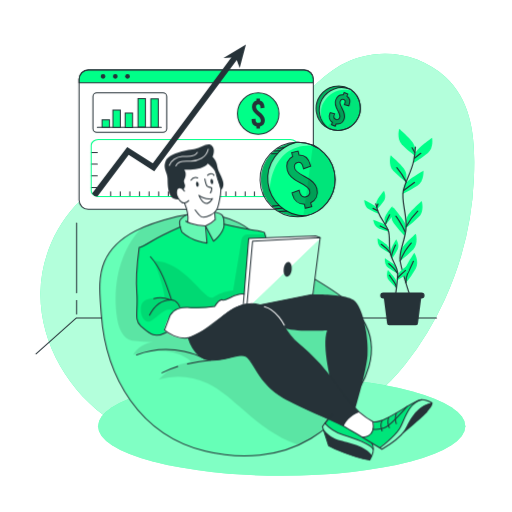
t = 0.00 s
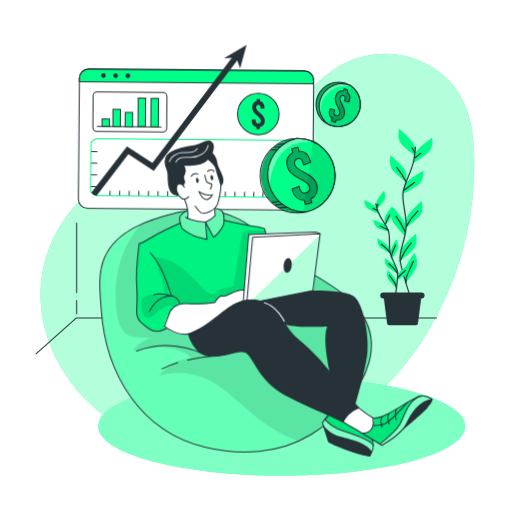
t = 0.56 s
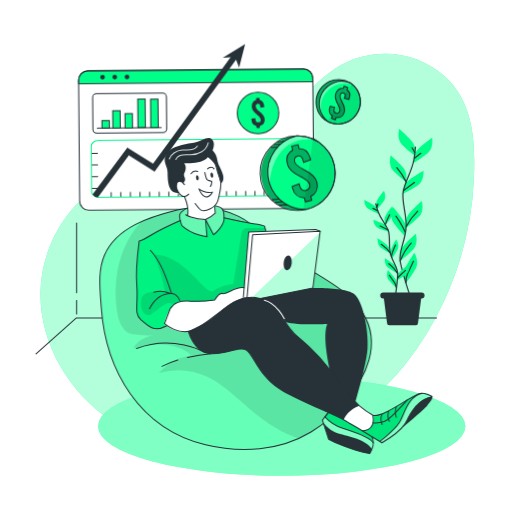
t = 0.94 s
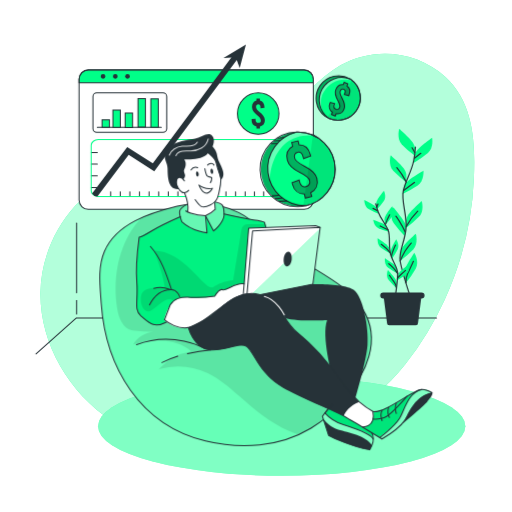
t = 1.50 s
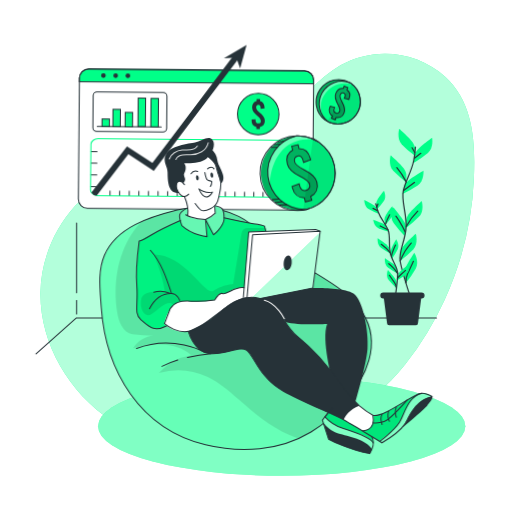
t = 2.06 s
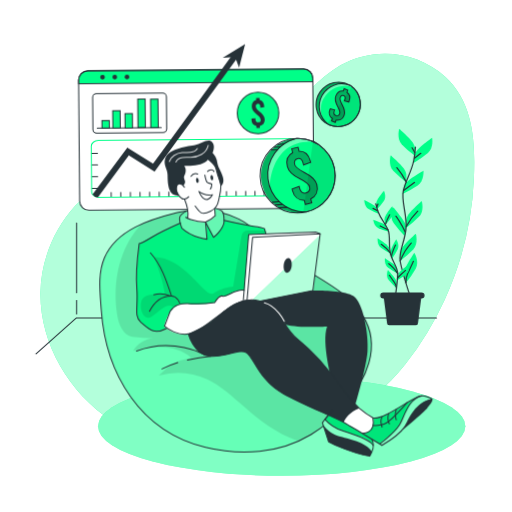
t = 2.44 s

The animated SVG that drew these frames (rendered in a browser with its animation timeline set to each time). Animation: 2 CSS @keyframes rules; one cycle of 3.00 s, repeats indefinitely.

<svg class="animated" id="freepik_stories-revenue" xmlns="http://www.w3.org/2000/svg" viewBox="0 0 500 500" version="1.1" xmlns:xlink="http://www.w3.org/1999/xlink" xmlns:svgjs="http://svgjs.com/svgjs"><style>svg#freepik_stories-revenue:not(.animated) .animable {opacity: 0;}svg#freepik_stories-revenue.animated #freepik--Window--inject-34 {animation: 1.5s Infinite  linear wind;animation-delay: 0s;}svg#freepik_stories-revenue.animated #freepik--Coins--inject-34 {animation: 3s Infinite  linear floating;animation-delay: 0s;}svg#freepik_stories-revenue.animated #freepik--Character--inject-34 {animation: 3s Infinite  linear floating;animation-delay: 0s;}            @keyframes wind {                0% {                    transform: rotate( 0deg );                }                25% {                    transform: rotate( 1deg );                }                75% {                    transform: rotate( -1deg );                }            }                    @keyframes floating {                0% {                    opacity: 1;                    transform: translateY(0px);                }                50% {                    transform: translateY(-10px);                }                100% {                    opacity: 1;                    transform: translateY(0px);                }            }        </style><g id="freepik--background-simple--inject-34" style="transform-origin: 251.326px 245.544px 0px;" class="animable"><path d="M332.51,63.83c-21.82,12.48-37.21,33.47-55.86,50.32a179.7,179.7,0,0,1-81.92,42c-25,5.41-51.12,5.49-75.21,14-47,16.49-79.19,65.43-80,115.19s27.5,98,69.11,125.28a165.64,165.64,0,0,0,46,20.95c30.6,8.61,63.05,8.23,94.67,4.94,54.62-5.69,111.88-36.71,146.31-80.44a313.74,313.74,0,0,0,38.64-63.45,316.45,316.45,0,0,0,28.52-118.15c1.45-35,0-73.8-27.77-99.31S365.06,45.2,332.51,63.83Z" style="fill: rgb(0, 255, 136); transform-origin: 251.326px 245.544px 0px;" id="eljf7kk92mept" class="animable"></path><g id="eldigfu96z6l9"><path d="M332.51,63.83c-21.82,12.48-37.21,33.47-55.86,50.32a179.7,179.7,0,0,1-81.92,42c-25,5.41-51.12,5.49-75.21,14-47,16.49-79.19,65.43-80,115.19s27.5,98,69.11,125.28a165.64,165.64,0,0,0,46,20.95c30.6,8.61,63.05,8.23,94.67,4.94,54.62-5.69,111.88-36.71,146.31-80.44a313.74,313.74,0,0,0,38.64-63.45,316.45,316.45,0,0,0,28.52-118.15c1.45-35,0-73.8-27.77-99.31S365.06,45.2,332.51,63.83Z" style="fill: rgb(255, 255, 255); opacity: 0.7; transform-origin: 251.326px 245.544px 0px;" class="animable"></path></g></g><g id="freepik--Shadow--inject-34" style="transform-origin: 275.1px 416.25px 0px;" class="animable"><ellipse cx="275.1" cy="416.25" rx="179.33" ry="48.3" style="fill: rgb(0, 255, 136); transform-origin: 275.1px 416.25px 0px;" id="elbc5ko8946gr" class="animable"></ellipse><g id="eltmb0r5y86o"><ellipse cx="275.1" cy="416.25" rx="179.33" ry="48.3" style="fill: rgb(255, 255, 255); opacity: 0.5; transform-origin: 275.1px 416.25px 0px;" class="animable"></ellipse></g></g><g id="freepik--Window--inject-34" style="transform-origin: 191.545px 123.91px 0px;" class="animable"><rect x="77.18" y="68.3" width="228.73" height="136.09" rx="8.95" style="fill: rgb(255, 255, 255); transform-origin: 191.545px 136.345px 0px;" id="elt8s45x6lar" class="animable"></rect><path d="M305.91,77.25v3.54H77.18V77.25a9,9,0,0,1,8.95-9H297A8.94,8.94,0,0,1,305.91,77.25Z" style="fill: rgb(0, 255, 136); transform-origin: 191.545px 74.52px 0px;" id="el3soick66awa" class="animable"></path><rect x="77.18" y="68.3" width="228.73" height="136.09" rx="8.95" style="fill: none; stroke: rgb(38, 50, 56); stroke-linecap: round; stroke-linejoin: round; transform-origin: 191.545px 136.345px 0px;" id="elq37jx0e3vk" class="animable"></rect><path d="M305.91,77.25v3.54H77.18V77.25a9,9,0,0,1,8.95-9H297A8.94,8.94,0,0,1,305.91,77.25Z" style="fill: none; stroke: rgb(38, 50, 56); stroke-linecap: round; stroke-linejoin: round; transform-origin: 191.545px 74.52px 0px;" id="el75yjpz3jdkp" class="animable"></path><path d="M102.87,74.54a2.29,2.29,0,1,1-2.29-2.28A2.29,2.29,0,0,1,102.87,74.54Z" style="fill: rgb(38, 50, 56); transform-origin: 100.58px 74.55px 0px;" id="elqtnvbkvdpp" class="animable"></path><path d="M114.82,74.54a2.29,2.29,0,1,1-2.29-2.28A2.29,2.29,0,0,1,114.82,74.54Z" style="fill: rgb(38, 50, 56); transform-origin: 112.53px 74.55px 0px;" id="elti4u27kpqgn" class="animable"></path><circle cx="124.48" cy="74.54" r="2.29" style="fill: rgb(38, 50, 56); transform-origin: 124.48px 74.54px 0px;" id="el1c053ults4p" class="animable"></circle><rect x="90.74" y="90.7" width="72.05" height="38.49" rx="3.69" style="fill: none; stroke: rgb(38, 50, 56); stroke-linecap: round; stroke-linejoin: round; transform-origin: 126.765px 109.945px 0px;" id="elodecbnd22qs" class="animable"></rect><line x1="94.98" y1="124.35" x2="157.45" y2="124.35" style="fill: none; stroke: rgb(38, 50, 56); stroke-linecap: round; stroke-linejoin: round; transform-origin: 126.215px 124.35px 0px;" id="ely9o1rys884c" class="animable"></line><rect x="99.62" y="117" width="7.25" height="7.25" style="fill: rgb(0, 255, 136); stroke: rgb(38, 50, 56); stroke-miterlimit: 10; transform-origin: 103.245px 120.625px 0px;" id="eld8os4ekqhd8" class="animable"></rect><rect x="110.23" y="107.47" width="7.25" height="16.88" style="fill: rgb(0, 255, 136); stroke: rgb(38, 50, 56); stroke-miterlimit: 10; transform-origin: 113.855px 115.91px 0px;" id="elyhheif8efvd" class="animable"></rect><rect x="122.18" y="110.37" width="7.25" height="14.15" style="fill: rgb(0, 255, 136); stroke: rgb(38, 50, 56); stroke-miterlimit: 10; transform-origin: 125.805px 117.445px 0px;" id="el1qhzn43x1r" class="animable"></rect><rect x="134.74" y="96.28" width="7.25" height="27.75" style="fill: rgb(0, 255, 136); stroke: rgb(38, 50, 56); stroke-miterlimit: 10; transform-origin: 138.365px 110.155px 0px;" id="el3644xp2ns0p" class="animable"></rect><rect x="147.29" y="96.5" width="7.25" height="27.75" style="fill: rgb(0, 255, 136); stroke: rgb(38, 50, 56); stroke-miterlimit: 10; transform-origin: 150.915px 110.375px 0px;" id="elihddwff8mq" class="animable"></rect><circle cx="252.12" cy="110.91" r="20.27" style="fill: rgb(0, 255, 136); stroke: rgb(38, 50, 56); stroke-miterlimit: 10; transform-origin: 252.12px 110.91px 0px;" id="elrwv2klzhlg9" class="animable"></circle><path d="M253.78,123.55v2.08h-3.4v-2.08a6.18,6.18,0,0,1-4.72-6.3v-.94l3.85-.42v1c0,1.93,1,3.1,2.57,3.1a2.37,2.37,0,0,0,2.56-2.53c0-1.85-1.73-3.44-3.77-5.13-2.42-2-4.83-4.38-4.83-7.74s1.58-5.63,4.34-6.31V96.19h3.4v2.07c2.79.65,4.41,3,4.41,6.35v.68l-3.85.41V105c0-2-.79-3.1-2.19-3.1s-2.19.87-2.19,2.53c0,1.85,1.78,3.4,3.78,5.13,2.38,2,4.83,4.38,4.83,7.74A6.15,6.15,0,0,1,253.78,123.55Z" style="fill: rgb(38, 50, 56); transform-origin: 252.114px 110.91px 0px;" id="elpywtl3c79mr" class="animable"></path><line x1="89.06" y1="148.85" x2="94.98" y2="148.85" style="fill: none; stroke: rgb(38, 50, 56); stroke-linecap: round; stroke-linejoin: round; transform-origin: 92.02px 148.85px 0px;" id="elmwbywf0a6nr" class="animable"></line><line x1="89.06" y1="160.29" x2="94.98" y2="160.29" style="fill: none; stroke: rgb(38, 50, 56); stroke-linecap: round; stroke-linejoin: round; transform-origin: 92.02px 160.29px 0px;" id="elx566t0uc64s" class="animable"></line><line x1="89.06" y1="171.74" x2="94.98" y2="171.74" style="fill: none; stroke: rgb(38, 50, 56); stroke-linecap: round; stroke-linejoin: round; transform-origin: 92.02px 171.74px 0px;" id="eljkh6x6hwo59" class="animable"></line><line x1="89.06" y1="183.18" x2="94.98" y2="183.18" style="fill: none; stroke: rgb(38, 50, 56); stroke-linecap: round; stroke-linejoin: round; transform-origin: 92.02px 183.18px 0px;" id="elooh1hq2qz3" class="animable"></line><line x1="108.03" y1="191.82" x2="108.03" y2="187.22" style="fill: none; stroke: rgb(38, 50, 56); stroke-linecap: round; stroke-linejoin: round; transform-origin: 108.03px 189.52px 0px;" id="el6nxp5o32y86" class="animable"></line><line x1="117.41" y1="191.82" x2="117.41" y2="187.22" style="fill: none; stroke: rgb(38, 50, 56); stroke-linecap: round; stroke-linejoin: round; transform-origin: 117.41px 189.52px 0px;" id="elfo0kgnjik7g" class="animable"></line><line x1="126.79" y1="191.82" x2="126.79" y2="187.22" style="fill: none; stroke: rgb(38, 50, 56); stroke-linecap: round; stroke-linejoin: round; transform-origin: 126.79px 189.52px 0px;" id="elxd8tdzx9vt" class="animable"></line><line x1="136.18" y1="191.82" x2="136.18" y2="187.22" style="fill: none; stroke: rgb(38, 50, 56); stroke-linecap: round; stroke-linejoin: round; transform-origin: 136.18px 189.52px 0px;" id="eldfqcsub54cc" class="animable"></line><line x1="145.56" y1="191.82" x2="145.56" y2="187.22" style="fill: none; stroke: rgb(38, 50, 56); stroke-linecap: round; stroke-linejoin: round; transform-origin: 145.56px 189.52px 0px;" id="elz3rmnxomf6" class="animable"></line><line x1="154.94" y1="191.82" x2="154.94" y2="187.22" style="fill: none; stroke: rgb(38, 50, 56); stroke-linecap: round; stroke-linejoin: round; transform-origin: 154.94px 189.52px 0px;" id="el5cm4ue023cu" class="animable"></line><line x1="164.32" y1="191.82" x2="164.32" y2="187.22" style="fill: none; stroke: rgb(38, 50, 56); stroke-linecap: round; stroke-linejoin: round; transform-origin: 164.32px 189.52px 0px;" id="elkwb61wtn7t" class="animable"></line><line x1="173.71" y1="191.82" x2="173.71" y2="187.22" style="fill: none; stroke: rgb(38, 50, 56); stroke-linecap: round; stroke-linejoin: round; transform-origin: 173.71px 189.52px 0px;" id="elej52649210d" class="animable"></line><line x1="183.09" y1="191.82" x2="183.09" y2="187.22" style="fill: none; stroke: rgb(38, 50, 56); stroke-linecap: round; stroke-linejoin: round; transform-origin: 183.09px 189.52px 0px;" id="eloyjnidfhrq" class="animable"></line><line x1="192.47" y1="191.82" x2="192.47" y2="187.22" style="fill: none; stroke: rgb(38, 50, 56); stroke-linecap: round; stroke-linejoin: round; transform-origin: 192.47px 189.52px 0px;" id="elrge1u2wzu6" class="animable"></line><line x1="201.85" y1="191.82" x2="201.85" y2="187.22" style="fill: none; stroke: rgb(38, 50, 56); stroke-linecap: round; stroke-linejoin: round; transform-origin: 201.85px 189.52px 0px;" id="elnqkipulpf2" class="animable"></line><line x1="211.24" y1="191.82" x2="211.24" y2="187.22" style="fill: none; stroke: rgb(38, 50, 56); stroke-linecap: round; stroke-linejoin: round; transform-origin: 211.24px 189.52px 0px;" id="el9a31iox8mjl" class="animable"></line><line x1="220.62" y1="191.82" x2="220.62" y2="187.22" style="fill: none; stroke: rgb(38, 50, 56); stroke-linecap: round; stroke-linejoin: round; transform-origin: 220.62px 189.52px 0px;" id="elbu6v85pjihu" class="animable"></line><line x1="230" y1="191.82" x2="230" y2="187.22" style="fill: none; stroke: rgb(38, 50, 56); stroke-linecap: round; stroke-linejoin: round; transform-origin: 230px 189.52px 0px;" id="elyd0wno1v4o" class="animable"></line><line x1="239.38" y1="191.82" x2="239.38" y2="187.22" style="fill: none; stroke: rgb(38, 50, 56); stroke-linecap: round; stroke-linejoin: round; transform-origin: 239.38px 189.52px 0px;" id="ele16xahamlc9" class="animable"></line><line x1="248.41" y1="191.82" x2="248.41" y2="187.22" style="fill: none; stroke: rgb(38, 50, 56); stroke-linecap: round; stroke-linejoin: round; transform-origin: 248.41px 189.52px 0px;" id="el4jud19pmm4r" class="animable"></line><line x1="257.44" y1="191.82" x2="257.44" y2="187.22" style="fill: none; stroke: rgb(38, 50, 56); stroke-linecap: round; stroke-linejoin: round; transform-origin: 257.44px 189.52px 0px;" id="elsiuj87o0zfj" class="animable"></line><line x1="266.46" y1="191.82" x2="266.46" y2="187.22" style="fill: none; stroke: rgb(38, 50, 56); stroke-linecap: round; stroke-linejoin: round; transform-origin: 266.46px 189.52px 0px;" id="elvm0fzf60pvd" class="animable"></line><path d="M290.34,141.85v44.46c0,3.05-3.1,5.51-6.92,5.51H96a7.42,7.42,0,0,1-6-2.71,4.73,4.73,0,0,1-1-2.8V141.85c0-3,3.1-5.51,6.92-5.51H283.42C287.24,136.34,290.34,138.8,290.34,141.85Z" style="fill: none; stroke: rgb(0, 255, 136); stroke-linecap: round; stroke-linejoin: round; transform-origin: 189.67px 164.082px 0px;" id="eltg1y0c8wr4a" class="animable"></path><path d="M233.3,55.74l-59.83,80.6-22.88,30.82-25-15.92L95,191.82h-.44a5.51,5.51,0,0,1-4.75-2.71l34.37-45.61,25,15.89,17.11-23,62.39-84Z" style="fill: rgb(38, 50, 56); transform-origin: 161.555px 122.105px 0px;" id="el7miedbmm7yp" class="animable"></path><polygon points="218.12 56.76 240.11 43.43 234.03 66.49 230.15 55.82 218.12 56.76" style="fill: rgb(38, 50, 56); transform-origin: 229.115px 54.96px 0px;" id="elw5xx5itls2" class="animable"></polygon></g><g id="freepik--Floor--inject-34" style="transform-origin: 230.675px 235.675px 0px;" class="animable"><polyline points="426.23 310.52 74.54 310.52 35.12 345.57" style="fill: none; stroke: rgb(38, 50, 56); stroke-linecap: round; stroke-linejoin: round; transform-origin: 230.675px 328.045px 0px;" id="el97og8ez4ava" class="animable"></polyline><line x1="74.76" y1="285.98" x2="74.76" y2="217.83" style="fill: none; stroke: rgb(38, 50, 56); stroke-linecap: round; stroke-linejoin: round; transform-origin: 74.76px 251.905px 0px;" id="el2kyi2rz7fsn" class="animable"></line><line x1="74.76" y1="306.56" x2="74.76" y2="293.38" style="fill: none; stroke: rgb(38, 50, 56); stroke-linecap: round; stroke-linejoin: round; transform-origin: 74.76px 299.97px 0px;" id="elscvscxkjc0h" class="animable"></line><g id="freepik--freepik--Plants--inject-120--inject-34" style="transform-origin: 388.893px 221.71px 0px;" class="animable"><path d="M405.06,144.72s0-4.12-5.77-9.88-9.47-9.06-9.47-9.06-2.89,9.47,2.47,15.24a101,101,0,0,0,12.77,11.14Z" style="fill: rgb(0, 255, 136); transform-origin: 397.051px 138.97px 0px;" id="elfx7lm2nvgfg" class="animable"></path><path d="M396.69,170.45s0-4.12-5.77-9.89-9.47-9.06-9.47-9.06-2.88,9.47,2.47,15.24a102.63,102.63,0,0,0,12.77,11.15Z" style="fill: rgb(0, 255, 136); transform-origin: 388.683px 164.695px 0px;" id="el4mvnq9n9cwa" class="animable"></path><path d="M404.69,151.74s.44-4.1,6.78-9.23,10.38-8,10.38-8,1.86,9.75-4.07,14.89a101.51,101.51,0,0,1-13.87,9.71Z" style="fill: rgb(0, 255, 136); transform-origin: 413.018px 146.81px 0px;" id="eligdmm0i4o5d" class="animable"></path><path d="M394.58,182.12s.87-4,7.71-8.46,11.15-6.88,11.15-6.88.83,9.87-5.58,14.39a100.79,100.79,0,0,1-14.81,8.19Z" style="fill: rgb(0, 255, 136); transform-origin: 403.263px 178.07px 0px;" id="eldz4kgp5mwp" class="animable"></path><path d="M396.49,215.23s0-4.12,5.76-9.88,9.47-9.06,9.47-9.06,2.89,9.48-2.47,15.24a100.22,100.22,0,0,1-12.76,11.15Z" style="fill: rgb(0, 255, 136); transform-origin: 404.494px 209.485px 0px;" id="el1bqun3n6tsc" class="animable"></path><path d="M396.39,223.32s.58-4.08-4.31-10.6S384,202.4,384,202.4s-4.18,9,.29,15.44a101.44,101.44,0,0,0,11.06,12.82Z" style="fill: rgb(0, 255, 136); transform-origin: 389.318px 216.53px 0px;" id="elshkmnw0hwkt" class="animable"></path><path d="M390.7,247.27s0-4.11,5.77-9.88,9.47-9,9.47-9,2.89,9.47-2.47,15.23a101,101,0,0,1-12.77,11.15Z" style="fill: rgb(0, 255, 136); transform-origin: 398.709px 241.58px 0px;" id="elzosse703so" class="animable"></path><path d="M394.55,269s-1-4,3.09-11,6.87-11.15,6.87-11.15,5.18,8.44,1.47,15.37a101.21,101.21,0,0,1-9.54,14Z" style="fill: rgb(0, 255, 136); transform-origin: 400.88px 261.535px 0px;" id="elfb3ywnry9qq" class="animable"></path><path d="M405.58,143.7A116.75,116.75,0,0,1,404,156.48c-2.28,11.78-8,19.38-10.26,30s4.27,24.35,2.52,38-7.08,21.26-5.58,30.38,9.5,33.8,9.5,33.8" style="fill: none; stroke: rgb(38, 50, 56); stroke-linecap: round; stroke-linejoin: round; stroke-width: 1.17749px; transform-origin: 397.999px 216.18px 0px;" id="elqc7cagrvqxb" class="animable"></path><line x1="404.64" y1="154.48" x2="410.85" y2="149.7" style="fill: none; stroke: rgb(38, 50, 56); stroke-linecap: round; stroke-linejoin: round; stroke-width: 1.17749px; transform-origin: 407.745px 152.09px 0px;" id="el3er9xujhnca" class="animable"></line><line x1="404.92" y1="148.99" x2="402.33" y2="144.36" style="fill: none; stroke: rgb(38, 50, 56); stroke-linecap: round; stroke-linejoin: round; stroke-width: 1.17749px; transform-origin: 403.625px 146.675px 0px;" id="elqb4skvjmzvc" class="animable"></line><path d="M394.09,186s5.2-3.91,10.55-7.81" style="fill: none; stroke: rgb(38, 50, 56); stroke-linecap: round; stroke-linejoin: round; stroke-width: 1.17749px; transform-origin: 399.365px 182.095px 0px;" id="el5u80dykstw" class="animable"></path><path d="M396.69,177.84s-4.34-8.5-9.25-14.14" style="fill: none; stroke: rgb(38, 50, 56); stroke-linecap: round; stroke-linejoin: round; stroke-width: 1.17749px; transform-origin: 392.065px 170.77px 0px;" id="el17cgvon6bsc" class="animable"></path><path d="M396.69,221.09a64.58,64.58,0,0,1,11.15-14.88" style="fill: none; stroke: rgb(38, 50, 56); stroke-linecap: round; stroke-linejoin: round; stroke-width: 1.17749px; transform-origin: 402.265px 213.65px 0px;" id="elgdhnvt3r13t" class="animable"></path><path d="M395.68,226.87A73.4,73.4,0,0,0,390,216.16c-3-4.48-3.48-5.06-3.48-5.06" style="fill: none; stroke: rgb(38, 50, 56); stroke-linecap: round; stroke-linejoin: round; stroke-width: 1.17749px; transform-origin: 391.1px 218.985px 0px;" id="el11q72uyx80t" class="animable"></path><path d="M390.7,254.85a69.58,69.58,0,0,1,4.69-9.48,61.55,61.55,0,0,1,6.06-8" style="fill: none; stroke: rgb(38, 50, 56); stroke-linecap: round; stroke-linejoin: round; stroke-width: 1.17749px; transform-origin: 396.075px 246.11px 0px;" id="elhhmuo43j6rd" class="animable"></path><path d="M396.43,276.17a17.62,17.62,0,0,1,1.56-9.12c2.17-4.19,4.62-9.69,5.64-11.85" style="fill: none; stroke: rgb(38, 50, 56); stroke-linecap: round; stroke-linejoin: round; stroke-width: 1.17749px; transform-origin: 399.989px 265.685px 0px;" id="elsvvpkssjxtk" class="animable"></path><path d="M367.3,199.74s-.45-2.57,2.54-6.82,5-6.72,5-6.72,2.83,5.62.1,9.82a64.16,64.16,0,0,1-6.8,8.36Z" style="fill: rgb(0, 255, 136); transform-origin: 371.702px 195.29px 0px;" id="elvvj41684u9" class="animable"></path><path d="M375.34,215s-.45-2.59,2.54-6.83,5-6.71,5-6.71,2.83,5.63.1,9.82a63.5,63.5,0,0,1-6.8,8.36Z" style="fill: rgb(0, 255, 136); transform-origin: 379.742px 210.55px 0px;" id="el9tyarcvbz0i" class="animable"></path><path d="M368.29,204.1s-.7-2.52-5.25-5-7.38-3.9-7.38-3.9-.11,6.27,4.18,8.9a64.14,64.14,0,0,0,9.75,4.58Z" style="fill: rgb(0, 255, 136); transform-origin: 362.625px 201.94px 0px;" id="eloap0ezj39zq" class="animable"></path><path d="M377.93,222.05s-1-2.43-5.76-4.46-7.75-3.1-7.75-3.1.55,6.27,5.08,8.41a64.52,64.52,0,0,0,10.18,3.53Z" style="fill: rgb(0, 255, 136); transform-origin: 372.05px 220.46px 0px;" id="ela23a1rzho7o" class="animable"></path><path d="M380.33,243s-.45-2.58-4.69-5.57-6.93-4.66-6.93-4.66-.78,6.27,3.21,9.29a63.9,63.9,0,0,0,9.21,5.57Z" style="fill: rgb(0, 255, 136); transform-origin: 374.889px 240.2px 0px;" id="eluinb2hawy99" class="animable"></path><path d="M381.26,248.09s-.81-2.49,1.55-7.11,4-7.35,4-7.35,3.6,5.16,1.5,9.71a65.19,65.19,0,0,1-5.58,9.24Z" style="fill: rgb(0, 255, 136); transform-origin: 385.047px 243.105px 0px;" id="elyftiifur7pb" class="animable"></path><path d="M388.5,268.92s.3-2.6,4.36-5.83,6.65-5,6.65-5,1.14,6.2-2.67,9.46a64.88,64.88,0,0,1-8.87,6.1Z" style="fill: rgb(0, 255, 136); transform-origin: 393.82px 265.87px 0px;" id="ele9kfz6ee2k4" class="animable"></path><path d="M387.43,262.5s-.45-2.59-4.69-5.58-6.92-4.65-6.92-4.65-.78,6.27,3.2,9.29a64.36,64.36,0,0,0,9.22,5.57Z" style="fill: rgb(0, 255, 136); transform-origin: 381.999px 259.7px 0px;" id="elj5w9xpt763" class="animable"></path><path d="M387.37,276.54s.23-2.62-3.12-6.58-5.52-6.27-5.52-6.27-2.34,5.85.75,9.8a65.37,65.37,0,0,0,7.5,7.75Z" style="fill: rgb(0, 255, 136); transform-origin: 382.627px 272.465px 0px;" id="elo272t09shbe" class="animable"></path><path d="M366.85,199.14a74,74,0,0,0,2.39,7.85c2.7,7.13,7.1,11.28,9.68,17.7s0,15.73,2.55,24.1,6.75,12.54,6.78,18.45S386,289.48,386,289.48" style="fill: none; stroke: rgb(38, 50, 56); stroke-linecap: round; stroke-linejoin: round; stroke-width: 1.17749px; transform-origin: 377.55px 244.31px 0px;" id="eloiltnwqdgxb" class="animable"></path><line x1="368.62" y1="205.81" x2="364.21" y2="203.5" style="fill: none; stroke: rgb(38, 50, 56); stroke-linecap: round; stroke-linejoin: round; stroke-width: 1.17749px; transform-origin: 366.415px 204.655px 0px;" id="el2u1nud8izln" class="animable"></line><line x1="367.84" y1="202.4" x2="368.97" y2="199.22" style="fill: none; stroke: rgb(38, 50, 56); stroke-linecap: round; stroke-linejoin: round; stroke-width: 1.17749px; transform-origin: 368.405px 200.81px 0px;" id="el2c6kzzuhufu" class="animable"></line><path d="M378.66,224.42s-3.69-1.88-7.46-3.75" style="fill: none; stroke: rgb(38, 50, 56); stroke-linecap: round; stroke-linejoin: round; stroke-width: 1.17749px; transform-origin: 374.93px 222.545px 0px;" id="elghbal0tehii" class="animable"></path><path d="M376.14,219.64a52.85,52.85,0,0,1,4.27-9.86" style="fill: none; stroke: rgb(38, 50, 56); stroke-linecap: round; stroke-linejoin: round; stroke-width: 1.17749px; transform-origin: 378.275px 214.71px 0px;" id="elmqkigyw3dp" class="animable"></path><path d="M380.84,246.72a41.15,41.15,0,0,0-8.6-8.12" style="fill: none; stroke: rgb(38, 50, 56); stroke-linecap: round; stroke-linejoin: round; stroke-width: 1.17749px; transform-origin: 376.54px 242.66px 0px;" id="elbxp0kibntuu" class="animable"></path><path d="M382.1,250.24a45.85,45.85,0,0,1,2.37-7.31c1.39-3.15,1.63-3.56,1.63-3.56" style="fill: none; stroke: rgb(38, 50, 56); stroke-linecap: round; stroke-linejoin: round; stroke-width: 1.17749px; transform-origin: 384.1px 244.805px 0px;" id="elheb39tp8n7b" class="animable"></path><path d="M388.06,271.7a38.47,38.47,0,0,1,4.74-4.92,25.47,25.47,0,0,0,3.08-2.69" style="fill: none; stroke: rgb(38, 50, 56); stroke-linecap: round; stroke-linejoin: round; stroke-width: 1.17749px; transform-origin: 391.97px 267.895px 0px;" id="el0c6sxai2x1e" class="animable"></path><path d="M388.25,267.24a44.87,44.87,0,0,0-4-5.43,39,39,0,0,0-4.67-4.33" style="fill: none; stroke: rgb(38, 50, 56); stroke-linecap: round; stroke-linejoin: round; stroke-width: 1.17749px; transform-origin: 383.915px 262.36px 0px;" id="elmg1qqixxlj" class="animable"></path><path d="M387,281.24a11.28,11.28,0,0,0-2-5.57c-1.82-2.4-4-5.58-4.82-6.83" style="fill: none; stroke: rgb(38, 50, 56); stroke-linecap: round; stroke-linejoin: round; stroke-width: 1.17749px; transform-origin: 383.59px 275.04px 0px;" id="elt11nbleezq" class="animable"></path><path d="M406.18,317.64H379.92a2,2,0,0,1-2-1.95l-3.77-29.06h37.72l-3.77,29.06A2,2,0,0,1,406.18,317.64Z" style="fill: rgb(38, 50, 56); transform-origin: 393.01px 302.135px 0px;" id="el3lzbmjawdm5" class="animable"></path><path d="M411.57,291.54H374.19a2.94,2.94,0,0,1-2.95-2.92h0a3,3,0,0,1,2.94-2.95h37.39a2.94,2.94,0,0,1,2.95,2.94h0A2.94,2.94,0,0,1,411.57,291.54Z" style="fill: rgb(38, 50, 56); transform-origin: 392.88px 288.605px 0px;" id="el1ebc781f59g" class="animable"></path></g></g><g id="freepik--Coins--inject-34" style="transform-origin: 302.97px 147.775px 0px;" class="animable"><path d="M327.3,175.31a36.31,36.31,0,0,1-28.13,35.37l-.11,0c-.95.21-1.9.4-2.88.54a37.08,37.08,0,0,1-5.19.37A36.31,36.31,0,0,1,289.65,139c.33,0,.68,0,1,0a1.72,1.72,0,0,1,.32,0,2.3,2.3,0,0,1,.37,0,35.75,35.75,0,0,1,14.22,3.05A36.31,36.31,0,0,1,327.3,175.31Z" style="fill: rgb(0, 255, 136); transform-origin: 291.055px 175.291px 0px;" id="el2rn9abzd2t2" class="animable"></path><g id="elaqu4hw4u9mc"><path d="M305.58,142.06c-41.93-2.18-42.13,44.37-42.13,44.37s-6.4-15.19,4.05-32c5.84-9.41,16-13.56,23.86-15.4A35.75,35.75,0,0,1,305.58,142.06Z" style="fill: rgb(255, 255, 255); opacity: 0.4; transform-origin: 283.545px 162.73px 0px;" class="animable"></path></g><path d="M327.3,175.31a36.31,36.31,0,0,1-28.24,35.4,35.71,35.71,0,0,1-8.07.91A36.31,36.31,0,0,1,289.65,139c.44,0,.89,0,1.34,0A36.32,36.32,0,0,1,327.3,175.31Z" style="fill: none; stroke: rgb(38, 50, 56); stroke-linecap: round; stroke-linejoin: round; transform-origin: 290.652px 175.313px 0px;" id="elzx3gujegywc" class="animable"></path><path d="M327.3,175.31a36.31,36.31,0,0,1-28.24,35.4c-.44,0-.89,0-1.34,0A36.32,36.32,0,0,1,289.65,139c.44,0,.89,0,1.34,0A36.32,36.32,0,0,1,327.3,175.31Z" style="fill: none; stroke: rgb(38, 50, 56); stroke-linecap: round; stroke-linejoin: round; transform-origin: 294.397px 174.855px 0px;" id="elh11mwnk55r" class="animable"></path><path d="M303.5,198l.94,3.84-6.28,1.53-.94-3.83c-5.62,0-10.13-3.65-11.57-9.51l-.43-1.74,6.93-2.51.44,1.81c.87,3.56,3.22,5.27,6.15,4.55a4.5,4.5,0,0,0,3.59-5.83c-.84-3.42-4.76-5.56-9.3-7.77-5.37-2.6-10.91-5.9-12.43-12.11-1.48-6.06.38-11.11,5.17-13.61l-.94-3.84,6.27-1.53.94,3.83c5.45-.08,9.51,3.51,11,9.71l.31,1.26-6.92,2.51-.35-1.39c-.92-3.77-2.86-5.36-5.44-4.73s-3.65,2.6-2.9,5.66c.84,3.42,4.81,5.48,9.3,7.78,5.31,2.69,10.91,5.9,12.43,12.1C311,190.15,308.56,195.47,303.5,198Z" style="fill: none; stroke: rgb(38, 50, 56); stroke-miterlimit: 10; transform-origin: 295.013px 175.41px 0px;" id="el2ii2xqxoxao" class="animable"></path><g id="ellh5gbnba4kd"><path d="M303.5,198l.94,3.84-6.28,1.53-.94-3.83c-5.62,0-10.13-3.65-11.57-9.51l-.43-1.74,6.93-2.51.44,1.81c.87,3.56,3.22,5.27,6.15,4.55a4.5,4.5,0,0,0,3.59-5.83c-.84-3.42-4.76-5.56-9.3-7.77-5.37-2.6-10.91-5.9-12.43-12.11-1.48-6.06.38-11.11,5.17-13.61l-.94-3.84,6.27-1.53.94,3.83c5.45-.08,9.51,3.51,11,9.71l.31,1.26-6.92,2.51-.35-1.39c-.92-3.77-2.86-5.36-5.44-4.73s-3.65,2.6-2.9,5.66c.84,3.42,4.81,5.48,9.3,7.78,5.31,2.69,10.91,5.9,12.43,12.1C311,190.15,308.56,195.47,303.5,198Z" style="opacity: 0.3; transform-origin: 295.013px 175.41px 0px;" class="animable"></path></g><line x1="272.43" y1="206.53" x2="280.1" y2="206.18" style="fill: none; stroke: rgb(38, 50, 56); stroke-linecap: round; stroke-linejoin: round; transform-origin: 276.265px 206.355px 0px;" id="elagloo7a98bn" class="animable"></line><line x1="268.74" y1="203.98" x2="275.43" y2="203.41" style="fill: none; stroke: rgb(38, 50, 56); stroke-linecap: round; stroke-linejoin: round; transform-origin: 272.085px 203.695px 0px;" id="elrdzhakifuss" class="animable"></line><line x1="265.74" y1="201.29" x2="272.43" y2="200.72" style="fill: none; stroke: rgb(38, 50, 56); stroke-linecap: round; stroke-linejoin: round; transform-origin: 269.085px 201.005px 0px;" id="ell1pdty0dpxh" class="animable"></line><line x1="264.82" y1="150.13" x2="270.55" y2="150.13" style="fill: none; stroke: rgb(38, 50, 56); stroke-linecap: round; stroke-linejoin: round; transform-origin: 267.685px 150.13px 0px;" id="ell79o2x8urn" class="animable"></line><line x1="267.65" y1="147.49" x2="273.36" y2="147.23" style="fill: none; stroke: rgb(38, 50, 56); stroke-linecap: round; stroke-linejoin: round; transform-origin: 270.505px 147.36px 0px;" id="elmq37jctws3h" class="animable"></line><line x1="271.23" y1="144.84" x2="277.25" y2="144.27" style="fill: none; stroke: rgb(38, 50, 56); stroke-linecap: round; stroke-linejoin: round; transform-origin: 274.24px 144.555px 0px;" id="el3mj9nth7zt" class="animable"></line><g id="el18uld8ixzd6"><path d="M299.17,210.68l-.11,0a35.71,35.71,0,0,1-8.07.91A36.31,36.31,0,0,1,289.65,139c.33,0,.68,0,1,0-8.85,2.79-23.7,9.92-27.67,24.79C257.37,184.92,270,208.91,299.17,210.68Z" style="opacity: 0.3; transform-origin: 276.99px 175.295px 0px;" class="animable"></path></g><g id="elo3wpylwg2le"><path d="M327.3,175.31a36.31,36.31,0,0,1-28.13,35.37l-.11,0c-.95.21-1.9.4-2.88.54l9.4-69.19A36.31,36.31,0,0,1,327.3,175.31Z" style="opacity: 0.1; transform-origin: 311.74px 176.625px 0px;" class="animable"></path></g><path d="M347.9,118.15a22,22,0,0,1-26.31,7.64l-.13-.06a22.63,22.63,0,0,1-2-1,19.63,19.63,0,0,1-2.12-1.32,22,22,0,0,1,24.19-36.63l.49.31c.23.13.45.29.68.45s.67.49,1,.75A22,22,0,0,1,347.9,118.15Z" style="fill: rgb(0, 255, 136); transform-origin: 330.314px 105.681px 0px;" id="elqz52syaytvb" class="animable"></path><g id="elhvb9v6msobw"><path d="M314.76,118.45s-3.59-10.57,1.18-18.35c6-9.75,15.19-14.2,27.7-11.8,0,0-6.78-4.58-18.13-1.33S308.07,105.84,314.76,118.45Z" style="fill: rgb(255, 255, 255); opacity: 0.4; transform-origin: 327.81px 102.127px 0px;" class="animable"></path></g><path d="M347.9,118.16a22,22,0,0,1-26.31,7.62,21.55,21.55,0,0,1-4.3-2.36A22,22,0,0,1,342,87.1c.22.13.45.28.67.44A22,22,0,0,1,347.9,118.16Z" style="fill: none; stroke: rgb(38, 50, 56); stroke-linecap: round; stroke-linejoin: round; transform-origin: 330.304px 105.698px 0px;" id="elg3t3u4xynch" class="animable"></path><path d="M347.9,118.16a22,22,0,0,1-26.31,7.62l-.67-.44A22,22,0,0,1,342,87.1c.22.13.45.28.67.44A22,22,0,0,1,347.9,118.16Z" style="fill: none; stroke: rgb(38, 50, 56); stroke-linecap: round; stroke-linejoin: round; transform-origin: 331.879px 106.479px 0px;" id="eleewnz0ernud" class="animable"></path><path d="M328.21,121.08l-.87,2.22-3.64-1.43.87-2.23a7.12,7.12,0,0,1-2.4-8.73l.4-1,4.3,1.17-.41,1.06c-.81,2.06-.26,3.72,1.44,4.39a2.72,2.72,0,0,0,3.81-1.63c.78-2-.41-4.41-1.88-7.08-1.74-3.16-3.32-6.72-1.91-10.32s4.07-5.36,7.3-4.92l.88-2.22,3.63,1.43L338.86,94c2.72,1.86,3.47,5,2.06,8.65l-.29.72-4.3-1.17.32-.81c.86-2.18.46-3.65-1-4.24s-2.71,0-3.41,1.79c-.78,2,.47,4.38,1.88,7.08,1.69,3.19,3.33,6.73,1.92,10.32A7.09,7.09,0,0,1,328.21,121.08Z" style="fill: none; stroke: rgb(38, 50, 56); stroke-miterlimit: 10; transform-origin: 331.583px 106.83px 0px;" id="elho493nv65z9" class="animable"></path><g id="elqdrjscdjruj"><path d="M328.21,121.08l-.87,2.22-3.64-1.43.87-2.23a7.12,7.12,0,0,1-2.4-8.73l.4-1,4.3,1.17-.41,1.06c-.81,2.06-.26,3.72,1.44,4.39a2.72,2.72,0,0,0,3.81-1.63c.78-2-.41-4.41-1.88-7.08-1.74-3.16-3.32-6.72-1.91-10.32s4.07-5.36,7.3-4.92l.88-2.22,3.63,1.43L338.86,94c2.72,1.86,3.47,5,2.06,8.65l-.29.72-4.3-1.17.32-.81c.86-2.18.46-3.65-1-4.24s-2.71,0-3.41,1.79c-.78,2,.47,4.38,1.88,7.08,1.69,3.19,3.33,6.73,1.92,10.32A7.09,7.09,0,0,1,328.21,121.08Z" style="opacity: 0.3; transform-origin: 331.583px 106.83px 0px;" class="animable"></path></g><g id="ele3baiyzb9ft"><path d="M341.48,86.79c-6-1.07-13.6-1.66-17.7,1-7.53,4.83-12.22,10.92-12.15,20.79s9.29,16.79,9.29,16.79l.54.39a21.66,21.66,0,0,1-4.17-2.31,22,22,0,0,1,24.19-36.63Z" style="opacity: 0.3; transform-origin: 325.061px 104.862px 0px;" class="animable"></path></g><g id="elc1d95srnkc"><path d="M347.9,118.15a22,22,0,0,1-26.31,7.64l-.13-.06a22.63,22.63,0,0,1-2-1L343.64,88.3A22,22,0,0,1,347.9,118.15Z" style="opacity: 0.1; transform-origin: 335.685px 107.87px 0px;" class="animable"></path></g></g><g id="freepik--Character--inject-34" style="transform-origin: 259.872px 295.137px 0px;" class="animable"><path d="M336.58,399.76a132,132,0,0,1-32.84,28.35,116.06,116.06,0,0,1-12,6.26c-28.41,12.77-60.79,13.6-91.07,6.26C137,425.2,103.22,369,98.93,306.61c-1.15-16.86-3.73-35.07,3.1-51.11s20.64-26,36.26-32.92c11.34-5.05,23.59-8.44,34.72-11.21a89.31,89.31,0,0,1,60.09,6.2c13.09,6.21,22.41,17,33.42,26.09q1.75,1.44,3.52,2.87a329.9,329.9,0,0,0,35,24.61c18.51,11.29,37.46,21.94,49.29,40.9C373.2,342.26,357.28,375.16,336.58,399.76Z" style="fill: rgb(0, 255, 136); transform-origin: 230.114px 327.021px 0px;" id="elrv3b1dpq1ja" class="animable"></path><g id="elwnw57lry54"><path d="M336.58,399.76a132,132,0,0,1-32.84,28.35,116.06,116.06,0,0,1-12,6.26c-28.41,12.77-60.79,13.6-91.07,6.26C137,425.2,103.22,369,98.93,306.61c-1.15-16.86-3.73-35.07,3.1-51.11s20.64-26,36.26-32.92c11.34-5.05,23.59-8.44,34.72-11.21a89.31,89.31,0,0,1,60.09,6.2c13.09,6.21,22.41,17,33.42,26.09q1.75,1.44,3.52,2.87a329.9,329.9,0,0,0,35,24.61c18.51,11.29,37.46,21.94,49.29,40.9C373.2,342.26,357.28,375.16,336.58,399.76Z" style="fill: rgb(255, 255, 255); opacity: 0.4; transform-origin: 230.114px 327.021px 0px;" class="animable"></path></g><path d="M270,246.53q-1.77-1.42-3.52-2.88c-11-9.11-20.34-19.87-33.42-26.08a89.37,89.37,0,0,0-60.09-6.2c-26.47,6.57-59.3,16.69-71,44.14-6.83,16-4.25,34.24-3.09,51.1C103.22,369,137,425.2,200.67,440.63c34.64,8.4,72,6.1,103.07-12.52a132,132,0,0,0,32.84-28.35c20.7-24.6,36.62-57.5,17.77-87.72-11.82-19-30.77-29.61-49.29-40.9A329.9,329.9,0,0,1,270,246.53Z" style="fill: none; stroke: rgb(38, 50, 56); stroke-miterlimit: 10; transform-origin: 230.088px 327.023px 0px;" id="el45giaajop7g" class="animable"></path><path d="M173.55,357.78A91.57,91.57,0,0,0,158.18,364" style="fill: none; stroke: rgb(38, 50, 56); stroke-linecap: round; stroke-linejoin: round; transform-origin: 165.865px 360.89px 0px;" id="el2sandc5qf8z" class="animable"></path><path d="M206,351.6a164,164,0,0,0-23,3.65" style="fill: none; stroke: rgb(38, 50, 56); stroke-linecap: round; stroke-linejoin: round; transform-origin: 194.5px 353.425px 0px;" id="elzx7k73fau" class="animable"></path><path d="M199.25,350s-29.88-17.38-65.94-3.45" style="fill: none; stroke: rgb(38, 50, 56); stroke-linecap: round; stroke-linejoin: round; transform-origin: 166.28px 345.571px 0px;" id="el3dm1hgoq21" class="animable"></path><g id="elgzgg9lpsrmv"><path d="M336.58,399.76a132,132,0,0,1-32.84,28.35,116.06,116.06,0,0,1-12,6.26,93.7,93.7,0,0,1-9.57-3.51c-18.66-8-34.32-21.53-49.62-34.87-9.23-8-18.61-16.2-29.66-21.47a68.22,68.22,0,0,0-47.84-3.94,53.73,53.73,0,0,1,31.64-17.41c-7.9-7.19-18.89-10.21-29.57-10.4s-16.56,1.12-27,3.46c3.49-6.42,12.75-12.23,20.06-12.06a181.67,181.67,0,0,1-20.78-1.47c-9.43-1.52-13.65-12.62-15.06-22.06-3.9-26,.05-53.69,14.24-75.79a77.15,77.15,0,0,1,9.7-12.27c11.34-5.05,23.59-8.44,34.72-11.21a89.31,89.31,0,0,1,60.09,6.2c13.09,6.21,22.41,17,33.42,26.09q1.75,1.44,3.52,2.87a329.9,329.9,0,0,0,35,24.61c18.51,11.29,37.46,21.94,49.29,40.9C373.2,342.26,357.28,375.16,336.58,399.76Z" style="opacity: 0.1; transform-origin: 237.831px 321.567px 0px;" class="animable"></path></g><path d="M347,399a193.35,193.35,0,0,0,17.57,13c11.89.8,6.56,15.17,6.56,15.17l-10.18,6.55S343.52,419.87,334,415.38,347,399,347,399Z" style="fill: rgb(255, 255, 255); transform-origin: 351.987px 416.36px 0px;" id="elph93yffi00d" class="animable"></path><g id="els57x3dnaux"><path d="M262.51,247.7s-1.63-16.13-4.23-20.66L218.8,219v-3.06s.91-5.32-7.89-8.65-27.14,1-31.87,4.58-3,9.74-3,9.74S160.14,229.64,153,232.7a182.44,182.44,0,0,0-17.07,9s-3.24,37.08-2.6,45.69-.52,16.71.22,21.48,1.32,7.48,6.32,11.54,9.55,10,22.66,4.11l-1.83-1.45L247,294Z" style="opacity: 0.3; transform-origin: 197.878px 266.547px 0px;" class="animable"></path></g><path d="M262.51,247.7s-1.63-16.13-4.23-20.66L218.8,219v-3.06s.91-5.32-7.89-8.65-27.14,1-31.87,4.58-3,9.74-3,9.74S160.14,229.64,153,232.7a182.44,182.44,0,0,0-17.07,9s-3.24,37.08-2.6,45.69-.52,16.71.22,21.48,1.32,7.48,6.32,11.54,9.55,10,22.66,4.11l-1.83-1.45L247,294Z" style="fill: rgb(0, 255, 136); transform-origin: 197.878px 266.547px 0px;" id="elyksha1t0vm" class="animable"></path><g id="elwigz3bi8dw9"><path d="M262.51,247.7s-1.63-16.13-4.23-20.66L218.8,219v-3.06s.91-5.32-7.89-8.65-27.14,1-31.87,4.58-3,9.74-3,9.74S160.14,229.64,153,232.7a182.44,182.44,0,0,0-17.07,9s-3.24,37.08-2.6,45.69-.52,16.71.22,21.48,1.32,7.48,6.32,11.54,9.55,10,22.66,4.11l-1.83-1.45L247,294Z" style="opacity: 0.05; transform-origin: 197.878px 266.547px 0px;" class="animable"></path></g><g id="el5hyubk2rgq"><path d="M258.8,229H242.28a6.57,6.57,0,0,0-6.47,5.49l-8.14,49s-11.21.93-19.15,6.72-27.47-35.52-58.33-35.54c0,0,8.88,20.3,10.85,36.5,0,0-19.29-2.1-22.49,5.45s1.45,21.7,9.61,16.22S164,298.22,169.45,304s29.8,8.89,29.8,8.89L236.72,294l14.53-6.83Z" style="opacity: 0.1; transform-origin: 198.166px 271.536px 0px;" class="animable"></path></g><g id="el327h8n5dhqi"><path d="M206.35,204.71s9.38,2.6,10.9,5.75,1.36,11.12,1.36,11.12a38.5,38.5,0,0,1-10.09,13.88l-7-13.88.63,15.74s-13.28-2.21-18.92-6.45l-5.63-4.25s-2.43-8-2.08-10.71S186,207.7,186,207.7Z" style="fill: rgb(255, 255, 255); opacity: 0.4; transform-origin: 197.05px 221.015px 0px;" class="animable"></path></g><path d="M362.59,447.42c-.26-.57,3.85-7.83.63-15.22s-8.35-4.54-8.35-4.54-14.61-9.3-20.75-12.24a104.7,104.7,0,0,1-12.75-7.58l-6.49,8.74,6,18.56Z" style="fill: rgb(0, 255, 136); transform-origin: 339.669px 427.63px 0px;" id="ellyr3dfr549" class="animable"></path><path d="M354.34,427.21l18.76,11.46s13.19-8.46,19.48-14.3S413,406.09,413,406.09l9-12.11s-6.24-7.72-16.64-1.52c-13.44,8-29.83,19.62-40.76,19.51,0,0,2.15,13.43-10.19,15.24" style="fill: rgb(0, 255, 136); transform-origin: 388.17px 414.36px 0px;" id="el59c1xcqturw" class="animable"></path><path d="M203.17,156.23s8.51,12.88,10.06,17.05,2.8,10.34,2.49,13.31-3.43,18.88-5,19.34l-1.51,1.71,1,6.74s-6.66,11.51-26.24,3.07c0,0-.76-13.44-3.14-17.66s-5.94.8-9.51-11.39,7.8-25,7.8-25Z" style="fill: rgb(255, 255, 255); transform-origin: 193.197px 188.386px 0px;" id="el08hi0ey6j96e" class="animable"></path><g id="el0l4a5lt9rr9s"><path d="M413.83,390.22s-9.65,1.68-12.78,7.39-9.14,16.32-11.19,21.45-19,17.52-19,17.52l2.25,2.09s13.8-8.53,22.13-16.64,26.7-28.51,26.7-28.51S420.62,392.21,413.83,390.22Z" style="fill: rgb(255, 255, 255); opacity: 0.5; transform-origin: 396.4px 414.445px 0px;" class="animable"></path></g><g id="el1kerdfcz1di"><path d="M317.27,413.37l-2.39,3.21,7.34,15.22,40.37,14.51,1.87-5.91s.62-6-13.55-10.56-22.81-7.57-26.84-10.7S317.27,413.37,317.27,413.37Z" style="fill: rgb(255, 255, 255); opacity: 0.5; transform-origin: 339.672px 429.84px 0px;" class="animable"></path></g><path d="M184,300.33s-12.36-1.86-18.13,8.25-5.18,14.49-5.18,14.49,8.17,7.42,19.4,7S207.67,316.79,213,312.6s18.77-16.18,27.94-13.7l1-8.67s-.9-3.89-8.74-2.84-10.92,5.52-13.45,5.52-4.92-2.43-10,6.25C209.74,299.16,191.91,302.32,184,300.33Z" style="fill: rgb(255, 255, 255); transform-origin: 201.306px 308.649px 0px;" id="eloz7nbyhsl6" class="animable"></path><path d="M200.06,174.75a35.8,35.8,0,0,0,1.12,4.79,5.58,5.58,0,0,0,1,2.11c.94,1,2.46,1.26,3.85,1.47a1.05,1.05,0,0,1,.62.26,1,1,0,0,1,.15.6,8,8,0,0,1-1.36,4.42" style="fill: none; stroke: rgb(38, 50, 56); stroke-linecap: round; stroke-linejoin: round; transform-origin: 203.431px 181.575px 0px;" id="elq9lumgj1ta" class="animable"></path><g id="elv4itiexzck"><path d="M325.56,403l-8.29,10.33s9.1,8.41,18.52,11.53,25.91,9,28.67,13.53L363.4,433s-25.79-15.82-31.71-19.6A13.66,13.66,0,0,1,325.56,403Z" style="opacity: 0.1; transform-origin: 340.865px 420.695px 0px;" class="animable"></path></g><g id="elc3qlvxdedbp"><path d="M354.34,427.21l16.51,9.37S379,431,383,426.89s8.93-8.67,12-17.88c4.19-12.73,16.19-18.79,16.19-18.79s-16.69,7.86-25.38,14-17.16,8.74-22.08,8.32C363.68,412.57,367.63,425.07,354.34,427.21Z" style="opacity: 0.1; transform-origin: 382.765px 413.4px 0px;" class="animable"></path></g><path d="M194.24,190.67s6.49,5.09,13.23,3.18C207.47,193.85,201.11,206.45,194.24,190.67Z" style="fill: rgb(255, 255, 255); stroke: rgb(38, 50, 56); stroke-linecap: round; stroke-linejoin: round; transform-origin: 200.855px 194.642px 0px;" id="elahfflsze7e" class="animable"></path><path d="M194,179.67c.19,1.4-.24,2.61-.94,2.71s-1.43-1-1.62-2.37.23-2.61.94-2.71S193.85,178.27,194,179.67Z" style="fill: rgb(38, 50, 56); transform-origin: 192.72px 179.84px 0px;" id="elqkq66oi4dh" class="animable"></path><path d="M208.13,177.12c.18,1.41-.24,2.62-.94,2.71s-1.44-1-1.62-2.36.23-2.62.94-2.71S207.94,175.72,208.13,177.12Z" style="fill: rgb(38, 50, 56); transform-origin: 206.85px 177.295px 0px;" id="elzcz33cduqep" class="animable"></path><path d="M193,173.73s-3.78-1.95-6.47,2.23" style="fill: none; stroke: rgb(38, 50, 56); stroke-linecap: round; stroke-linejoin: round; transform-origin: 189.765px 174.618px 0px;" id="elsvws1df8gcs" class="animable"></path><path d="M202.69,171.13s4-3.43,6.31,0" style="fill: none; stroke: rgb(38, 50, 56); stroke-linecap: round; stroke-linejoin: round; transform-origin: 205.845px 170.368px 0px;" id="elkhptclvizz" class="animable"></path><path d="M180.16,186.6s-2.43-3.59-5-3.48-3.59,3.71-2.67,7.19,4.75,8.34,7.65,7.88a6.44,6.44,0,0,0,4.17-2.32" style="fill: none; stroke: rgb(38, 50, 56); stroke-linecap: round; stroke-linejoin: round; transform-origin: 178.234px 190.669px 0px;" id="elwpr7ueyrw3" class="animable"></path><path d="M203.46,159.13c2.73,2.27,5.62,4.74,7,8.08,1.22,2.84,1.49,6,2.61,8.87,1.19,3.07,2.49,6.28,2.59,9.63a40.79,40.79,0,0,1-1.21,9.19,50.65,50.65,0,0,1-1.85,7.69c-1.35,3.59-3.84,5.8-7.18,7.5-2.43,1.24-6.48,3-9.11,1.34-1.53-1-3.83-3.86-5.74-6.49" style="fill: none; stroke: rgb(38, 50, 56); stroke-linecap: round; stroke-linejoin: round; transform-origin: 203.115px 185.619px 0px;" id="elf6ppdnd7ice" class="animable"></path><path d="M180.16,198.19s4.3,10.54,3.26,17.95" style="fill: none; stroke: rgb(38, 50, 56); stroke-linecap: round; stroke-linejoin: round; transform-origin: 181.871px 207.165px 0px;" id="ely12aeqtdr8i" class="animable"></path><path d="M179.06,184.83a4.14,4.14,0,0,0,1.66-3.71c-.16-1.62-1.28-3.12-1.06-4.74a8.73,8.73,0,0,1,.86-2.22,9.31,9.31,0,0,0-.52-8.42s13.66.64,20.06-3.43,11.28-14.48,7.41-19.45-11.41,1.81-17,2.56S165,149.34,161.83,157s1.66,10.41,1.81,17.72.15,21.16,11.08,19.89c0,0-4.09-5.29-1.25-10.74C175.4,181.58,179.06,184.83,179.06,184.83Z" style="fill: rgb(38, 50, 56); transform-origin: 184.8px 167.873px 0px;" id="el4x1kogwpbfb" class="animable"></path><path d="M205.85,151.5a17.14,17.14,0,0,1,6.54,12c.61,5.48,10.33,16.13,3.32,22.2,0,0-1.63-6.45-2.59-9.63s-2.19-9-3.8-11-10.15-9-10.15-9Z" style="fill: rgb(38, 50, 56); transform-origin: 208.705px 168.6px 0px;" id="elourrkrnuhmk" class="animable"></path><path d="M181.42,215.91s6.74,4.44,19.26,4.62l1.47,16.79s-14.08-1.07-24.55-10.7c0,0-2.83-7.49-2.08-10.71S183,209.5,183,209.5" style="fill: none; stroke: rgb(38, 50, 56); stroke-linecap: round; stroke-linejoin: round; transform-origin: 188.772px 223.41px 0px;" id="el3aqo8bqhqu9" class="animable"></path><path d="M209.74,208.4l.4,6a24.82,24.82,0,0,1-9.46,6.15l7.84,14.93s9.35-7.28,10.28-14.93c0,0,.08-7.83-1.55-10.07s-7.57-3.29-7.57-3.29" style="fill: none; stroke: rgb(38, 50, 56); stroke-linecap: round; stroke-linejoin: round; transform-origin: 209.74px 221.335px 0px;" id="elrb7v2x1br9m" class="animable"></path><g id="elax12u7ckqnq"><path d="M171.8,162c1-2.51,3.74-4,6.41-4.4s5.41-.12,8.11-.19a20.82,20.82,0,0,0,10.6-3,14.17,14.17,0,0,0,6.4-8.76" style="fill: none; stroke: rgb(255, 255, 255); stroke-linecap: round; stroke-linejoin: round; opacity: 0.8; transform-origin: 187.56px 153.825px 0px;" class="animable"></path></g><g id="elzjpyihze42r"><path d="M165.35,161.51c1.69-5.13,7.17-8.3,12.56-8.75,2.67-.23,5.37.08,8-.23s5.43-1.41,6.82-3.7" style="fill: none; stroke: rgb(255, 255, 255); stroke-linecap: round; stroke-linejoin: round; opacity: 0.8; transform-origin: 179.04px 155.17px 0px;" class="animable"></path></g><path d="M162.51,324.52c-13,6.74-17.62-.2-24.86-5.94s-2.49-16-4-32.45,2.25-44.43,2.25-44.43,3.24-.74,12.23-6.24,27.91-13.88,27.91-13.88" style="fill: none; stroke: rgb(38, 50, 56); stroke-linecap: round; stroke-linejoin: round; transform-origin: 154.666px 274.438px 0px;" id="elzu59lpcmq1c" class="animable"></path><path d="M175.39,299.62s-2.06-6.53-7.88-6.7-15,2.45-21.54,14.82" style="fill: none; stroke: rgb(38, 50, 56); stroke-linecap: round; stroke-linejoin: round; transform-origin: 160.68px 300.326px 0px;" id="elghtus9cooo" class="animable"></path><path d="M166.18,292.53a3.22,3.22,0,0,1-1.05-.25,25.31,25.31,0,0,0-14.94-.68" style="fill: none; stroke: rgb(38, 50, 56); stroke-linecap: round; stroke-linejoin: round; transform-origin: 158.185px 291.658px 0px;" id="el8vb6s9h0sjl" class="animable"></path><path d="M146.84,250.63c10.59,11.7,15.75,27.18,20.64,42.18" style="fill: none; stroke: rgb(38, 50, 56); stroke-linecap: round; stroke-linejoin: round; transform-origin: 157.16px 271.72px 0px;" id="ely7k0yl10lg9" class="animable"></path><path d="M218.8,219s19.2,4.58,28.58,5.67,10.9,2.4,10.9,2.4l1.75,6.54" style="fill: none; stroke: rgb(38, 50, 56); stroke-linecap: round; stroke-linejoin: round; transform-origin: 239.415px 226.305px 0px;" id="elh60fkmhzcl" class="animable"></path><polygon points="308.27 230.38 242.88 232.89 237.54 300.14 248.74 300.14 305.52 287.43 312.66 231.99 308.27 230.38" style="fill: rgb(255, 255, 255); transform-origin: 275.1px 265.26px 0px;" id="elkyxw63oowok" class="animable"></polygon><polygon points="240.94 302.13 312.46 233.58 305.52 287.43 240.94 302.13" style="fill: rgb(0, 255, 136); transform-origin: 276.7px 267.855px 0px;" id="el5ohfh9bkd5t" class="animable"></polygon><g id="eltr9pstm2kcs"><polygon points="240.94 302.13 312.46 233.58 305.52 287.43 240.94 302.13" style="fill: rgb(255, 255, 255); opacity: 0.7; transform-origin: 276.7px 267.855px 0px;" class="animable"></polygon></g><polygon points="240.94 300.33 246.66 235.46 312.66 231.99 305.52 287.43 240.94 300.33" style="fill: none; stroke: rgb(38, 50, 56); stroke-linecap: round; stroke-linejoin: round; transform-origin: 276.8px 266.16px 0px;" id="elm84xk354xg" class="animable"></polygon><path d="M284.84,263.42c-.44,3.95-2.55,6.95-4.71,6.71s-3.54-3.65-3.1-7.6,2.56-6.95,4.72-6.71S285.29,259.47,284.84,263.42Z" style="fill: rgb(38, 50, 56); transform-origin: 280.937px 262.975px 0px;" id="elbod4elqzoco" class="animable"></path><path d="M305.52,287.43s30.22-.86,39.67,5.38,15,37.53,13.69,54.15-12.71,54.76-12.71,54.76L324.33,377s-10.76-39.12-4.89-54.44c0,0-29,1.63-40.42-1.95,0,0-10.23-16.75-27.77-22.29Z" style="fill: rgb(38, 50, 56); transform-origin: 305.16px 344.555px 0px;" id="ell519h2tfbj9" class="animable"></path><path d="M350.78,402.37a149.82,149.82,0,0,1-20.78-24c-10.57-16.33-25.18-32-40.21-44.23-12.11-9.82-14.85-25.82-29.79-33.85-24.75-13.27-46.15,13.1-54.15,18.44S184,330.12,184,330.12s5.06,19,19.92,21.25,29.89-8,37-3.05,12.37,27.05,35.85,40c19.19,10.58,45.34,20.9,58.83,27.86,3,1.56,5.24,3.2,6.94,4.13,4.66,2.54,9.64,5.53,14.34,8.49l16.19,9.86s16.25-9.61,22.49-18.47c.83-1.19,2.56-4.36,4.18-7.42,3.53-6.69,8-12.69,14.19-16,4.28-2.31,8.09-3,8-3.24-.41-.76-8.17-4.73-13.44-2.56-11.16,4.61-33.47,22.32-44,21A78.83,78.83,0,0,1,350.78,402.37Z" style="fill: none; stroke: rgb(38, 50, 56); stroke-miterlimit: 10; transform-origin: 302.966px 367.629px 0px;" id="elhuba7jat9vv" class="animable"></path><path d="M350.78,402.37c-9.73,3.93-13.65,10-15.15,13.82-13.49-7-39.64-17.28-58.83-27.86-23.48-13-28.7-35.06-35.85-40s-22.19,5.34-37,3.05S184,330.11,184,330.11s13.86-6,21.86-11.34,26.45-31.72,54.14-18.44c15.29,7.33,17.68,24,29.79,33.85,15,12.19,29.64,27.9,40.21,44.23A147,147,0,0,0,350.78,402.37Z" style="fill: rgb(38, 50, 56); transform-origin: 267.39px 356.412px 0px;" id="elnb46drkfn1b" class="animable"></path><path d="M277.66,317.59s-7.49-15.22-19.5-18.17" style="fill: none; stroke: rgb(255, 255, 255); stroke-linecap: round; stroke-linejoin: round; transform-origin: 267.91px 308.505px 0px;" id="elrwwmkpqecxj" class="animable"></path><path d="M238.4,287.29c-8.26-1.8-17.33,7.33-21.15,5.62-2.84-1.27-7.51,6.25-7.51,6.25a125.11,125.11,0,0,1-23.22,1.17c-11.13-.71-16.4,1.46-20.34,7.41l-5.5,14.57s14.51,13,30,5.43,36.07-30.41,50.25-30.33" style="fill: none; stroke: rgb(38, 50, 56); stroke-linecap: round; stroke-linejoin: round; transform-origin: 200.805px 308.581px 0px;" id="elzvngzxuah9l" class="animable"></path><path d="M353.71,426.82s13.56,1.11,10.38-15.09" style="fill: none; stroke: rgb(38, 50, 56); stroke-miterlimit: 10; transform-origin: 359.142px 419.283px 0px;" id="elusmj5zmmkib" class="animable"></path><path d="M417.61,401.72c-1,2-13.43,12.58-24.14,21.83,0-.14,3-5.79,4.24-8.2,2.85-5.32,10.21-19.91,24.22-21.83C423.92,394.72,417.61,401.72,417.61,401.72Z" style="fill: rgb(38, 50, 56); transform-origin: 407.894px 408.535px 0px;" id="el3sqo2swcu1p" class="animable"></path><path d="M412.28,390.33c-14.17,2.82-17.39,21-22.42,28.73s-19,18.24-19,18.24" style="fill: none; stroke: rgb(38, 50, 56); stroke-miterlimit: 10; transform-origin: 391.57px 413.815px 0px;" id="eljf2hhwic9jd" class="animable"></path><path d="M363.22,432.66c2.31,4.22,1.22,9.12,0,12.19a25.45,25.45,0,0,1-2.22,4.37c-20.06-3.3-40.12-14.08-40.12-14.08l-5.17-16-.83-2.56,7.79-10.49" style="fill: none; stroke: rgb(38, 50, 56); stroke-miterlimit: 10; transform-origin: 339.727px 427.655px 0px;" id="elfze8uhb5m8l" class="animable"></path><path d="M363.22,444.85a25.45,25.45,0,0,1-2.22,4.37c-20.06-3.3-40.12-14.08-40.12-14.08l-5.17-16c2.59,3.38,7.39,8.33,14.59,10.36C340.07,432.27,358.1,435.51,363.22,444.85Z" style="fill: rgb(38, 50, 56); transform-origin: 339.465px 434.18px 0px;" id="el66rgazzq4yv" class="animable"></path><polyline points="237.54 297.8 242.88 232.89 308.27 230.38 312.66 231.99" style="fill: none; stroke: rgb(38, 50, 56); stroke-linecap: round; stroke-linejoin: round; transform-origin: 275.1px 264.09px 0px;" id="el3pjcvd1b4nu" class="animable"></polyline><path d="M364,419.06s8.94,1.6,15.81-4,17.94-18.27,17.94-18.27" style="fill: none; stroke: rgb(38, 50, 56); stroke-miterlimit: 10; transform-origin: 380.875px 408.031px 0px;" id="elhptcw3twv6" class="animable"></path><path d="M373.1,411s-2.16,3.25,0,9.77" style="fill: none; stroke: rgb(38, 50, 56); stroke-linecap: round; stroke-linejoin: round; transform-origin: 372.62px 415.885px 0px;" id="el0jx0h3zv5ih4" class="animable"></path><path d="M379.44,407.89a13.31,13.31,0,0,0,.81,9.77" style="fill: none; stroke: rgb(38, 50, 56); stroke-linecap: round; stroke-linejoin: round; transform-origin: 379.559px 412.775px 0px;" id="ellfyihv3ykkb" class="animable"></path><path d="M387,403.51s-1.81,5.43,0,10.22" style="fill: none; stroke: rgb(38, 50, 56); stroke-linecap: round; stroke-linejoin: round; transform-origin: 386.598px 408.62px 0px;" id="elitphrcwhind" class="animable"></path><path d="M324.44,404.74l-7.17,8.63s7.22,7.89,17.41,11.17,28.39,8.85,29.9,14.78" style="fill: none; stroke: rgb(38, 50, 56); stroke-miterlimit: 10; transform-origin: 340.925px 422.03px 0px;" id="elfeo82dfzx6b" class="animable"></path></g><defs>     <filter id="active" height="200%">         <feMorphology in="SourceAlpha" result="DILATED" operator="dilate" radius="2"></feMorphology>                <feFlood flood-color="#32DFEC" flood-opacity="1" result="PINK"></feFlood>        <feComposite in="PINK" in2="DILATED" operator="in" result="OUTLINE"></feComposite>        <feMerge>            <feMergeNode in="OUTLINE"></feMergeNode>            <feMergeNode in="SourceGraphic"></feMergeNode>        </feMerge>    </filter>    <filter id="hover" height="200%">        <feMorphology in="SourceAlpha" result="DILATED" operator="dilate" radius="2"></feMorphology>                <feFlood flood-color="#ff0000" flood-opacity="0.5" result="PINK"></feFlood>        <feComposite in="PINK" in2="DILATED" operator="in" result="OUTLINE"></feComposite>        <feMerge>            <feMergeNode in="OUTLINE"></feMergeNode>            <feMergeNode in="SourceGraphic"></feMergeNode>        </feMerge>            <feColorMatrix type="matrix" values="0   0   0   0   0                0   1   0   0   0                0   0   0   0   0                0   0   0   1   0 "></feColorMatrix>    </filter></defs></svg>